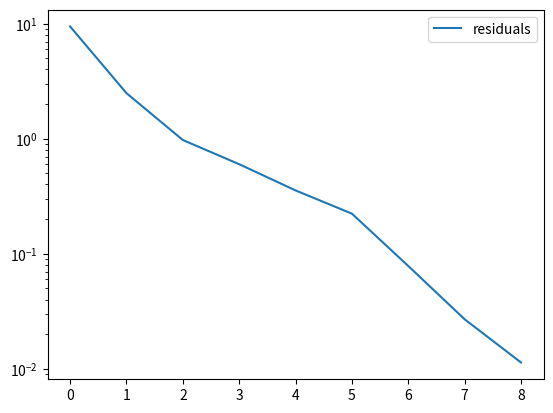
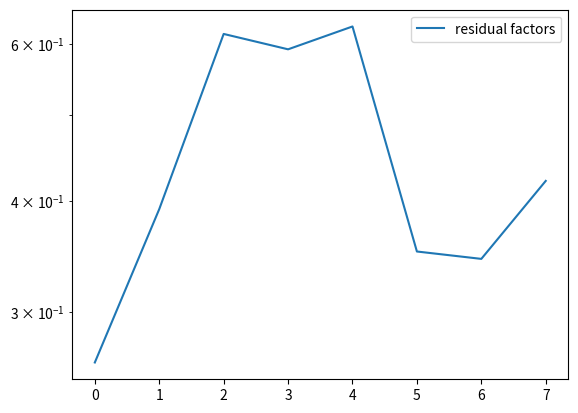

Reproduce these figures in Python, in order.
import numpy as np
from scipy.linalg import norm
import scipy.sparse.linalg as sla
from scipy.linalg import solve_triangular
from warnings import warn


def apply_givens(Q, v, k):
    '''
    Apply the first k Given's rotations in Q to v

    Parameters
    ----------
    Q : {list}
        list of consecutive 2x2 Given's rotations
    v : {array}
        vector to apply the rotations to
    k : {int}
        number of rotations to apply.

    Returns
    -------
    v is changed in place

    Notes
    -----
    This routine is specialized for GMRES.  It assumes that the first Given's
    rotation is for dofs 0 and 1, the second Given's rotation is for dofs 1, 2,
    and so on.
    '''

    for j in range(k):
        Qloc = Q[j]
        v[j:j+2] = Qloc @ v[j:j+2]


def gmres_mgs(A, b, x0=None, tol=1e-5, restrt=None, maxiter=None,
              residuals=None):
    '''
    Generalized Minimum Residual Method (GMRES)
        GMRES iteratively refines the initial guess to the system Ax = b
        Modified Gram-Schmidt version

    Parameters
    ----------
    A : {array, matrix, sparse matrix, LinearOperator}
        n x n, linear system to solve
    b : {array, matrix}
        right hand side, shape is (n,) or (n,1)
    x0 : {array, matrix}
        initial guess, default is a vector of zeros
    tol : float
        relative convergence tolerance, i.e. tol is scaled by ||b||
    restrt : {None, int}
        - if int, restrt is max number of inner iterations
          and maxiter is the max number of outer iterations
        - if None, do not restart GMRES, and
          max number of inner iterations is maxiter
    maxiter : {None, int}
        - if restrt is None, maxiter is the max number of inner iterations
          and GMRES does not restart
        - if restrt is int, maxiter is the max number of outer iterations,
          and restrt is the max number of inner iterations
    residuals : list
        residuals has the residual norm history,
        including the initial residual, appended to it

    Returns
    -------
    (xNew, info)
    xNew : an updated guess to the solution of Ax = b
    info : halting status of gmres

            ==  =============================================
            0   successful exit
            >0  convergence to tolerance not achieved,
                return iteration count instead.  This value
                is precisely the order of the Krylov space.
            <0  numerical breakdown, or illegal input
            ==  =============================================

    Notes
    -----
        - The LinearOperator class is in scipy.sparse.linalg.interface.
          Use this class if you prefer to define A or M as a mat-vec routine
          as opposed to explicitly constructing the matrix.
        - For robustness, modified Gram-Schmidt is used to orthogonalize
          the Krylov Space.
          Givens Rotations are used to provide the residual norm
          each iteration

    References
    ----------
    .. [1] Yousef Saad, "Iterative Methods for Sparse Linear Systems,
       Second Edition", SIAM, pp. 151-172, pp. 272-275, 2003
       http://www-users.cs.umn.edu/~saad/books.html

    .. [2] C. T. Kelley, http://www4.ncsu.edu/~ctk/matlab_roots.html
    '''

    A = sla.aslinearoperator(A)

    dimen = A.shape[0]
    b = np.asarray(b).ravel()
    if x0 is None:
        x0 = np.zeros(dimen)
    x0 = np.asarray(x0).ravel()
    x = x0.astype(np.result_type(A.dtype, b.dtype, x0.dtype))

    # Should norm(r) be kept
    keep_r = residuals is not None

    # Set number of outer and inner iterations
    if restrt:
        if maxiter:
            max_outer = maxiter
        else:
            max_outer = 1
        if restrt > dimen:
            warn('Setting number of inner iterations (restrt) to maximimum '
                 'allowed, which is A.shape[0] ')
            restrt = dimen
        max_inner = restrt
    else:
        max_outer = 1
        
        if maxiter is None:
            maxiter = min(dimen, 40)
        
        if maxiter > dimen:
            warn('Setting number of inner iterations (maxiter) to maximimum '
                 'allowed, which is A.shape[0] ')
            maxiter = dimen

        max_inner = maxiter

    # Scale tol by normb
    normb = norm(b)
    if normb == 0:
        pass
    else:
        tol = tol*normb

    # Is this a one dimensional matrix?
    if dimen == 1:
        entry = A @ np.array([1.0])
        return (b/entry, 0)

    # Prep for method
    r = b - A @ x
    normr = norm(r)
    if keep_r:
        residuals.append(normr)

    # Is initial guess sufficient?
    if normr <= tol:
        return (x, 0)

    # Use separate variable to track iterations.  If convergence fails, we
    # cannot simply report niter = (outer-1)*max_outer + inner.  Numerical
    # error could cause the inner loop to halt while the actual ||r|| > tol.
    niter = 0

    # Begin GMRES
    for outer in range(max_outer):

        # Preallocate for Given's Rotations, Hessenberg matrix and Krylov Space
        # Space required is O(dimen*max_inner).  NOTE:  We are dealing with
        # row-major matrices, so we traverse in a row-major fashion, i.e., H
        # and V's transpose is what we store.
        Q = []                                 # Given's Rotations
        H = np.zeros((max_inner+1, max_inner+1), dtype=A.dtype)  # Upper Hessenberg matrix is
        V = np.zeros((max_inner+1, dimen), dtype=A.dtype)        # Krylov Space
        vs = []                                # vs are pointers to col of V

        # v = r/normr
        V[0, :] = (1.0/normr)*r
        vs.append(V[0, :])

        # This is the RHS vector for the problem in the Krylov Space
        g = np.zeros((max_inner+1,), dtype=H.dtype)
        g[0] = normr

        for inner in range(max_inner):
            niter += 1

            # New Search Direction
            v = V[inner+1, :]
            v[:] = A @ vs[-1]
            vs.append(v)

            #  Modified Gram Schmidt
            for k in range(inner+1):
                vk = vs[k]
                alpha = np.vdot(vk, v)
                H[inner, k] = alpha
                v += -alpha*vk

            normv = norm(v)
            H[inner, inner+1] = normv

            # Check for breakdown
            if H[inner, inner+1] != 0.0:
                v[:] = (1.0/H[inner, inner+1])*v

            # Apply previous Given's rotations to H
            if inner > 0:
                apply_givens(Q, H[inner, :], inner)

            # Calculate and apply next complex-valued Given's Rotation ==> Note
            # that if max_inner = dimen, then this is unnecessary for the last
            # inner iteration, when inner = dimen-1.
            if inner != dimen-1:
                if H[inner, inner+1] != 0:
                    h1 = H[inner, inner]
                    h2 = H[inner, inner+1]
                    h1_mag = abs(h1)
                    h2_mag = abs(h2)
                    if h1_mag == 0:
                        tau = 1.0
                    elif h1_mag < h2_mag:
                        mu = h1/h2
                        tau = np.conjugate(mu)/abs(mu)
                    else:
                        mu = h2/h1
                        tau = mu/abs(mu)

                    denom = np.sqrt(h1_mag**2 + h2_mag**2)
                    c = h1_mag/denom
                    s = h2_mag*tau/denom
                    Qblock = np.array([[c, np.conjugate(s)], [-s, c]])
                    Q.append(Qblock)

                    # Apply Given's Rotation to g,
                    #   the RHS for the linear system in the Krylov Subspace.
                    g[inner:inner+2] = Qblock @ g[inner:inner+2]

                    # Apply effect of Given's Rotation to H
                    H[inner, inner] = Qblock[0, :] @ H[inner, inner:inner+2]
                    H[inner, inner+1] = 0.0

            # Breakdown: Krylov space is invariant, so the solution is exact
            if normv == 0.0:
                break

            # Don't update normr if last inner iteration, because
            # normr is calculated directly after this loop ends.
            if inner < max_inner-1:
                normr = abs(g[inner+1])
                if normr < tol:
                    break

                # Allow user access to residual
                if keep_r:
                    residuals.append(normr)

        # end inner loop, back to outer loop

        # Find best update to x in Krylov Space, V.  Solve inner x inner system
        # H is stored transposed, so H.T is upper triangular
        y = solve_triangular(H[0:inner+1, 0:inner+1].T, g[0:inner+1],
                             lower=False)
        update = V[:inner+1, :].T @ y
        x = x + update
        r = b - A @ x

        normr = norm(r)

        # Allow user access to residual
        if keep_r:
            residuals.append(normr)

        # Has GMRES stagnated?
        indices = (x != 0)
        if indices.any():
            change = max(abs(update[indices] / x[indices]))
            if change < 1e-12:
                # No change, halt
                return (x, -1)

        # test for convergence
        if normr < tol:
            return (x, 0)

    # end outer loop

    return (x, niter)

if __name__ == '__main__':
    import scipy.sparse as sparse

    n = 10
    d = np.arange(1, n+1, dtype=float)
    A = sparse.spdiags(d, [0], n, n).tocsr()

    b = np.zeros((n,))
    x0 = np.random.rand(n)

    res = []
    (x, flag) = gmres_mgs(A, b, x0, tol=1e-8, maxiter=n-2, residuals=res)
    res = np.asarray(res)

    import matplotlib.pyplot as plt
    plt.figure()
    plt.semilogy(res, label='residuals')
    plt.legend()

    plt.figure()
    plt.semilogy(res[1:]/res[:-1], label='residual factors')
    plt.legend()
    plt.show()
